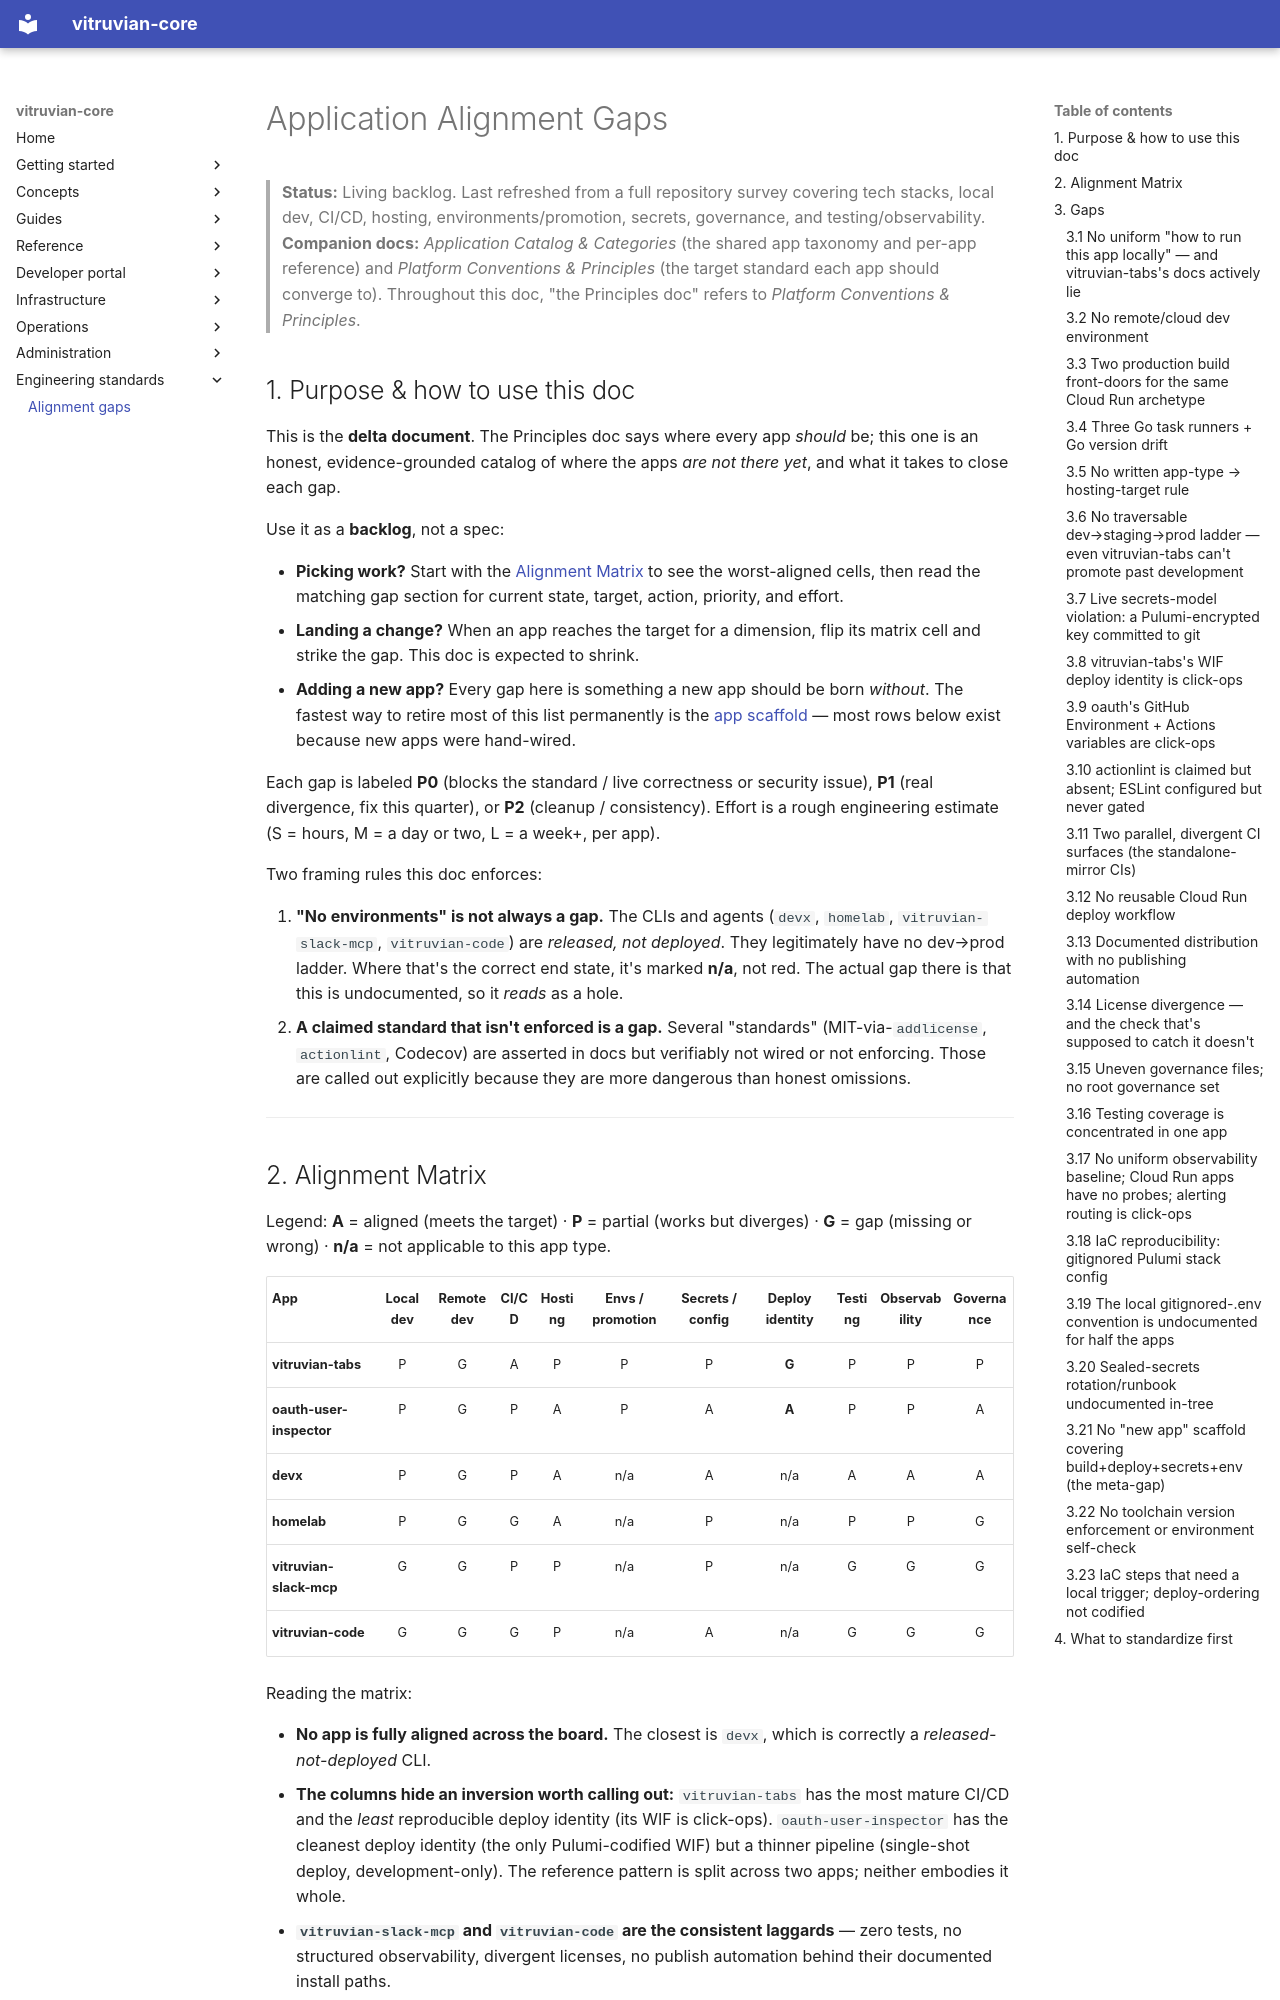

repository: VitruvianSoftware/vitruvian-core · page: engineering/application-alignment-gaps/index.html · generator: mkdocs

# Application Alignment Gaps

> **Status:** Living backlog. Last refreshed from a full repository survey covering tech stacks, local dev, CI/CD, hosting, environments/promotion, secrets, governance, and testing/observability.
> **Companion docs:** *Application Catalog & Categories* (the shared app taxonomy and per-app reference) and *Platform Conventions & Principles* (the target standard each app should converge to). Throughout this doc, "the Principles doc" refers to *Platform Conventions & Principles*.

## 1. Purpose & how to use this doc

This is the **delta document**. The Principles doc says where every app *should* be; this one is an honest, evidence-grounded catalog of where the apps *are not there yet*, and what it takes to close each gap.

Use it as a **backlog**, not a spec:

- **Picking work?** Start with the [Alignment Matrix](#2-alignment-matrix) to see the worst-aligned cells, then read the matching gap section for current state, target, action, priority, and effort.
- **Landing a change?** When an app reaches the target for a dimension, flip its matrix cell and strike the gap. This doc is expected to shrink.
- **Adding a new app?** Every gap here is something a new app should be born *without*. The fastest way to retire most of this list permanently is the [app scaffold](#37-no-new-app-scaffold-the-meta-gap) — most rows below exist because new apps were hand-wired.

Each gap is labeled **P0** (blocks the standard / live correctness or security issue), **P1** (real divergence, fix this quarter), or **P2** (cleanup / consistency). Effort is a rough engineering estimate (S = hours, M = a day or two, L = a week+, per app).

Two framing rules this doc enforces:

1. **"No environments" is not always a gap.** The CLIs and agents (`devx`, `homelab`, `vitruvian-slack-mcp`, `vitruvian-code`) are *released, not deployed*. They legitimately have no dev→prod ladder. Where that's the correct end state, it's marked **n/a**, not red. The actual gap there is that this is undocumented, so it *reads* as a hole.
2. **A claimed standard that isn't enforced is a gap.** Several "standards" (MIT-via-`addlicense`, `actionlint`, Codecov) are asserted in docs but verifiably not wired or not enforcing. Those are called out explicitly because they are more dangerous than honest omissions.

---

## 2. Alignment Matrix

Legend: **A** = aligned (meets the target) · **P** = partial (works but diverges) · **G** = gap (missing or wrong) · **n/a** = not applicable to this app type.

| App | Local dev | Remote dev | CI/CD | Hosting | Envs / promotion | Secrets / config | Deploy identity | Testing | Observability | Governance |
|---|:---:|:---:|:---:|:---:|:---:|:---:|:---:|:---:|:---:|:---:|
| **vitruvian-tabs** | P | G | A | P | P | P | **G** | P | P | P |
| **oauth-user-inspector** | P | G | P | A | P | A | **A** | P | P | A |
| **devx** | P | G | P | A | n/a | A | n/a | A | A | A |
| **homelab** | P | G | G | A | n/a | P | n/a | P | P | G |
| **vitruvian-slack-mcp** | G | G | P | P | n/a | P | n/a | G | G | G |
| **vitruvian-code** | G | G | G | P | n/a | A | n/a | G | G | G |

Reading the matrix:

- **No app is fully aligned across the board.** The closest is `devx`, which is correctly a *released-not-deployed* CLI.
- **The columns hide an inversion worth calling out:** `vitruvian-tabs` has the most mature CI/CD and the *least* reproducible deploy identity (its WIF is click-ops). `oauth-user-inspector` has the cleanest deploy identity (the only Pulumi-codified WIF) but a thinner pipeline (single-shot deploy, development-only). The reference pattern is split across two apps; neither embodies it whole.
- **`vitruvian-slack-mcp` and `vitruvian-code` are the consistent laggards** — zero tests, no structured observability, divergent licenses, no publish automation behind their documented install paths.
- **Remote dev is `G` for every app** because there is no standard remote/cloud dev environment at all (only a generic, app-agnostic root `.devcontainer`).

---

## 3. Gaps

Each gap below consolidates the dimension surveys and the explicitly-named session concerns. Priorities reflect blast radius and how badly the gap undermines a *claimed* standard.
